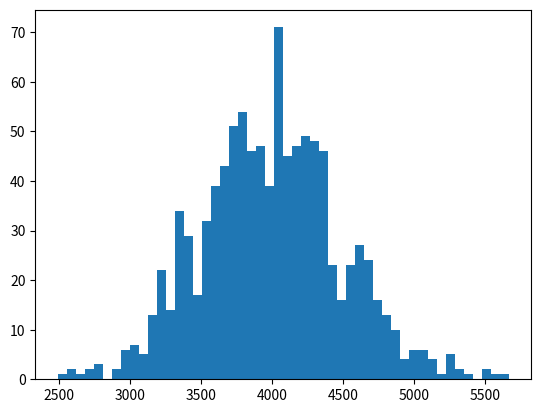

Write the Python code that produced this figure.
import numpy
import matplotlib.pyplot as matplot

maasListesi= numpy.random.normal(4000,500,1000) #burada 4000 lira civarında tane random değeri 500 aralıkla  1000 tane rasgele değer oluştur. 
ortalama =numpy.mean(maasListesi) #ya da maasl listesinin ortalama değerini dee alabiliriz.

#print(maasListesi)
print(ortalama)

#peki bunun görüntüsü görebilir miyiz sorusunun cevabı evettir o da matplotlib ile

matplot.hist(maasListesi,50) #maaşları çizdir diyom 50 tane histogram yapsan yeterli diyorum.
matplot.show()